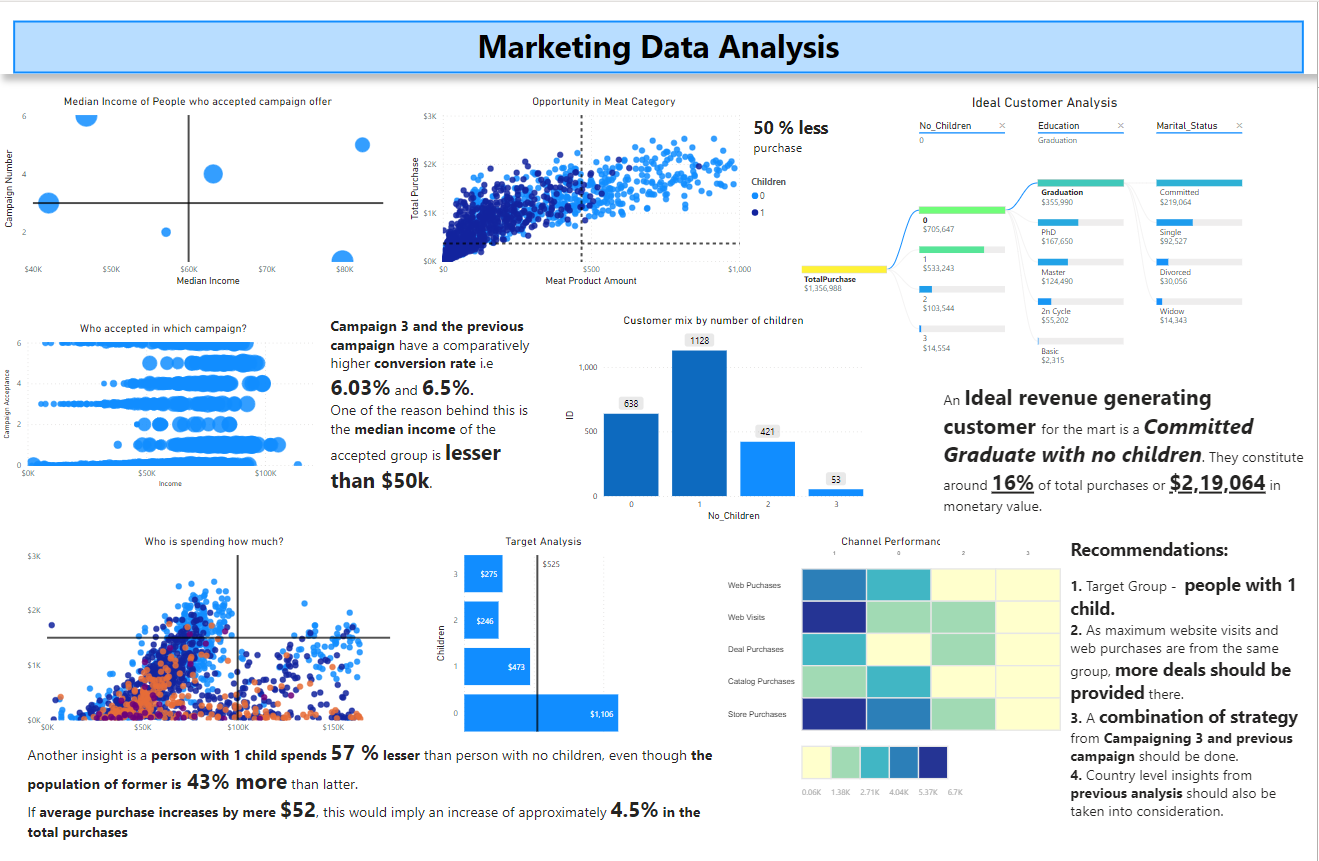

Source data for this figure (header and first rows):
ID, Year_Birth, Education, Marital_Status, Income, Kidhome, Teenhome, Dt_Customer, Recency, MntWines, MntFruits, MntMeatProducts, MntFishProducts, MntSweetProducts, MntGoldProds, NumDealsPurchases, NumWebPurchases, NumCatalogPurchases, NumStorePurchases, NumWebVisitsMonth, AcceptedCmp3, AcceptedCmp4, AcceptedCmp5, AcceptedCmp1
1826, 1970, Graduation, Divorced, 84835, 0, 0, 2014-06-16, 0, 189, 104, 379, 111, 189, 218, 1, 4, 4, 6, 1, 0, 0, 0, 0
1, 1961, Graduation, Single, 57091, 0, 0, 2014-06-15, 0, 464, 5, 64, 7, 0, 37, 1, 7, 3, 7, 5, 0, 0, 0, 0
10476, 1958, Graduation, Married, 67267, 0, 1, 2014-05-13, 0, 134, 11, 59, 15, 2, 30, 1, 3, 2, 5, 2, 0, 0, 0, 0
1386, 1967, Graduation, Together, 32474, 1, 1, 2014-05-11, 0, 10, 0, 1, 0, 0, 0, 1, 1, 0, 2, 7, 0, 0, 0, 0
5371, 1989, Graduation, Single, 21474, 1, 0, 2014-04-08, 0, 6, 16, 24, 11, 0, 34, 2, 3, 1, 2, 7, 1, 0, 0, 0
7348, 1958, PhD, Single, 71691, 0, 0, 2014-03-17, 0, 336, 130, 411, 240, 32, 43, 1, 4, 7, 5, 2, 0, 0, 0, 0
4073, 1954, 2n Cycle, Married, 63564, 0, 0, 2014-01-29, 0, 769, 80, 252, 15, 34, 65, 1, 10, 10, 7, 6, 1, 0, 0, 0
1991, 1967, Graduation, Together, 44931, 0, 1, 2014-01-18, 0, 78, 0, 11, 0, 0, 7, 1, 2, 1, 3, 5, 0, 0, 0, 0
4047, 1954, PhD, Married, 65324, 0, 1, 2014-01-11, 0, 384, 0, 102, 21, 32, 5, 3, 6, 2, 9, 4, 0, 0, 0, 0
9477, 1954, PhD, Married, 65324, 0, 1, 2014-01-11, 0, 384, 0, 102, 21, 32, 5, 3, 6, 2, 9, 4, 0, 0, 0, 0
2079, 1947, 2n Cycle, Married, 81044, 0, 0, 2013-12-27, 0, 450, 26, 535, 73, 98, 26, 1, 5, 6, 10, 1, 0, 0, 0, 0
5642, 1979, Master, Together, 62499, 1, 0, 2013-12-09, 0, 140, 4, 61, 0, 13, 4, 2, 3, 1, 6, 4, 0, 0, 0, 0
10530, 1959, PhD, Widow, 67786, 0, 0, 2013-12-07, 0, 431, 82, 441, 80, 20, 102, 1, 3, 6, 6, 1, 0, 0, 0, 0
2964, 1981, Graduation, Married, 26872, 0, 0, 2013-10-16, 0, 3, 10, 8, 3, 16, 32, 1, 1, 1, 2, 6, 0, 0, 0, 0
10311, 1969, Graduation, Married, 4428, 0, 1, 2013-10-05, 0, 16, 4, 12, 2, 4, 321, 0, 25, 0, 0, 1, 0, 0, 0, 0
837, 1977, Graduation, Married, 54809, 1, 1, 2013-09-11, 0, 63, 6, 57, 13, 13, 22, 4, 2, 1, 5, 4, 0, 0, 0, 0
10521, 1977, Graduation, Married, 54809, 1, 1, 2013-09-11, 0, 63, 6, 57, 13, 13, 22, 4, 2, 1, 5, 4, 0, 0, 0, 0
10175, 1958, PhD, Divorced, 32173, 0, 1, 2013-08-01, 0, 18, 0, 2, 0, 0, 2, 1, 1, 0, 3, 4, 0, 0, 0, 0
1473, 1960, 2n Cycle, Single, 47823, 0, 1, 2013-07-23, 0, 53, 1, 5, 2, 1, 10, 2, 2, 0, 3, 8, 0, 0, 0, 0
2795, 1958, Master, Single, 30523, 2, 1, 2013-07-01, 0, 5, 0, 3, 0, 0, 5, 1, 1, 0, 2, 7, 0, 0, 0, 0
2285, 1954, Master, Together, 36634, 0, 1, 2013-05-28, 0, 213, 9, 76, 4, 3, 30, 3, 5, 2, 5, 7, 0, 0, 0, 0
115, 1966, Master, Single, 43456, 0, 1, 2013-03-26, 0, 275, 11, 68, 25, 7, 7, 3, 5, 1, 8, 5, 0, 0, 0, 0
10470, 1979, Master, Married, 40662, 1, 0, 2013-03-15, 0, 40, 2, 23, 0, 4, 23, 2, 2, 1, 3, 4, 0, 0, 0, 0
4065, 1976, PhD, Married, 49544, 1, 0, 2013-02-12, 0, 308, 0, 73, 0, 0, 23, 2, 5, 1, 8, 7, 0, 0, 0, 0
10968, 1969, Graduation, Single, 57731, 0, 1, 2012-11-23, 0, 266, 21, 300, 65, 8, 44, 4, 8, 8, 6, 6, 0, 0, 0, 0
5985, 1965, Master, Single, 33168, 0, 1, 2012-10-13, 0, 80, 1, 37, 0, 1, 3, 3, 2, 1, 4, 7, 0, 0, 0, 0
5430, 1956, Graduation, Together, 54450, 1, 1, 2012-09-14, 0, 454, 0, 171, 8, 19, 32, 12, 9, 2, 8, 8, 0, 0, 0, 0
8432, 1956, Graduation, Together, 54450, 1, 1, 2012-09-14, 0, 454, 0, 171, 8, 19, 32, 12, 9, 2, 8, 8, 0, 0, 0, 0
453, 1956, PhD, Widow, 35340, 1, 1, 2014-06-29, 1, 27, 0, 12, 0, 1, 5, 2, 2, 0, 3, 5, 0, 0, 0, 0
9687, 1975, Graduation, Single, 73170, 0, 0, 2014-05-31, 1, 184, 174, 256, 50, 30, 32, 1, 5, 4, 6, 2, 0, 0, 0, 0
8890, 1971, PhD, Divorced, 65808, 1, 1, 2014-05-30, 1, 155, 7, 80, 13, 7, 10, 3, 5, 1, 5, 6, 0, 0, 0, 0
9264, 1986, Graduation, Married, 79529, 0, 0, 2014-04-27, 1, 423, 42, 706, 73, 197, 197, 1, 4, 8, 9, 2, 0, 0, 0, 0
5824, 1972, PhD, Together, 34578, 2, 1, 2014-04-11, 1, 7, 0, 1, 0, 0, 0, 1, 1, 0, 2, 6, 0, 0, 0, 0
5794, 1974, PhD, Married, 46374, 0, 1, 2014-03-17, 1, 408, 0, 21, 0, 0, 17, 3, 7, 1, 7, 8, 0, 1, 0, 1
3068, 1990, Graduation, Married, 18351, 0, 0, 2013-10-29, 1, 1, 12, 9, 0, 14, 7, 1, 2, 0, 3, 7, 0, 0, 0, 0
7962, 1987, PhD, Single, 95169, 0, 0, 2013-10-09, 1, 1285, 21, 449, 106, 20, 20, 1, 4, 3, 4, 1, 0, 0, 1, 1
2681, 1984, 2n Cycle, Married, 65370, 0, 0, 2013-08-01, 1, 71, 22, 112, 138, 89, 29, 1, 2, 3, 13, 1, 0, 0, 0, 0
10141, 1960, Master, Divorced, 39228, 0, 0, 2013-05-10, 1, 7, 1, 6, 0, 3, 3, 1, 0, 0, 3, 4, 0, 0, 0, 0
3725, 1961, PhD, Single, 84865, 0, 0, 2013-05-09, 1, 1248, 16, 349, 43, 16, 16, 1, 2, 4, 9, 4, 0, 1, 1, 1
3767, 1968, Graduation, Married, 61314, 0, 1, 2013-04-25, 1, 378, 0, 189, 97, 172, 172, 2, 5, 5, 12, 3, 0, 0, 0, 0
5585, 1972, Graduation, Single, 21359, 1, 0, 2013-04-20, 1, 12, 2, 17, 6, 1, 10, 2, 2, 0, 3, 8, 0, 0, 0, 0
7030, 1955, PhD, Married, 66465, 0, 1, 2013-03-30, 1, 1200, 0, 204, 38, 29, 14, 3, 11, 9, 12, 6, 0, 0, 0, 1
1524, 1983, 2n Cycle, Single, 81698, 0, 0, 2013-03-01, 1, 709, 45, 115, 30, 160, 45, 1, 8, 2, 5, 5, 0, 0, 0, 1
3657, 1986, Graduation, Single, 39146, 1, 0, 2013-02-14, 1, 94, 1, 33, 13, 12, 12, 3, 4, 0, 4, 8, 0, 0, 0, 0
5740, 1970, 2n Cycle, Divorced, 25959, 1, 1, 2013-02-14, 1, 4, 2, 12, 7, 5, 26, 2, 1, 2, 2, 6, 0, 0, 0, 0
9595, 1961, Graduation, Together, 64260, 0, 0, 2013-01-11, 1, 539, 169, 816, 20, 0, 30, 1, 4, 5, 4, 3, 0, 0, 0, 0
3158, 1973, Graduation, Married, 32300, 1, 0, 2013-01-03, 1, 13, 3, 6, 6, 5, 6, 1, 1, 0, 3, 8, 0, 0, 0, 0
5114, 1965, Master, Married, 74806, 0, 1, 2012-12-19, 1, 670, 9, 249, 0, 28, 9, 2, 5, 4, 5, 4, 0, 0, 0, 0
340, 1970, Graduation, Divorced, 72967, 0, 1, 2012-12-15, 1, 158, 35, 179, 0, 0, 125, 2, 7, 2, 8, 5, 1, 0, 0, 0
8805, 1960, Graduation, Single, 48904, 0, 1, 2012-12-02, 1, 283, 10, 38, 0, 13, 27, 4, 7, 2, 4, 8, 0, 0, 0, 0
1241, 1984, 2n Cycle, Married, 14796, 1, 0, 2012-09-17, 1, 13, 3, 8, 7, 4, 16, 2, 1, 0, 3, 9, 0, 0, 0, 0
1402, 1954, Master, Married, 66991, 0, 0, 2012-09-11, 1, 496, 36, 460, 189, 60, 12, 3, 4, 8, 6, 3, 0, 0, 0, 0
7264, 1978, 2n Cycle, Single, 52195, 2, 1, 2014-05-12, 2, 12, 0, 4, 0, 0, 1, 1, 1, 0, 2, 8, 0, 0, 0, 0
1619, 1956, Graduation, Married, 90369, 0, 0, 2014-04-28, 2, 292, 51, 981, 224, 23, 17, 1, 4, 6, 6, 1, 0, 0, 0, 0
6398, 1974, Basic, Married, 18393, 1, 0, 2014-03-29, 2, 7, 10, 13, 16, 0, 4, 2, 3, 0, 3, 8, 0, 0, 0, 0
1857, 1952, Graduation, Single, 47139, 1, 1, 2014-03-06, 2, 46, 0, 12, 0, 2, 23, 2, 2, 1, 2, 7, 0, 0, 0, 0
4877, 1973, Master, Married, 38576, 0, 1, 2014-03-04, 2, 34, 0, 7, 0, 0, 0, 1, 1, 0, 3, 7, 0, 0, 0, 0
3066, 1975, PhD, Together, 61905, 0, 1, 2014-02-04, 2, 167, 0, 43, 6, 2, 13, 2, 4, 2, 4, 5, 0, 0, 0, 0
10286, 1962, Graduation, Married, 83715, 0, 0, 2014-02-03, 2, 318, 8, 407, 150, 35, 8, 1, 2, 8, 13, 0, 0, 0, 0, 0
1992, 1964, Graduation, Married, 60597, 0, 1, 2014-01-01, 2, 522, 0, 257, 32, 16, 66, 4, 2, 2, 8, 7, 0, 0, 0, 1
... 2,180 more rows
